Run: headless pygame with SDL's dummy video driver; simulated clock (each Clock.tick advances the game by its frame time, no real sleeping); random seed 0; keys injected as events and as key.get_pressed() state; mouse plan: one left click at the window centre at the start of phase 2, then a move to the lower-right quarter at the start of phase 3.
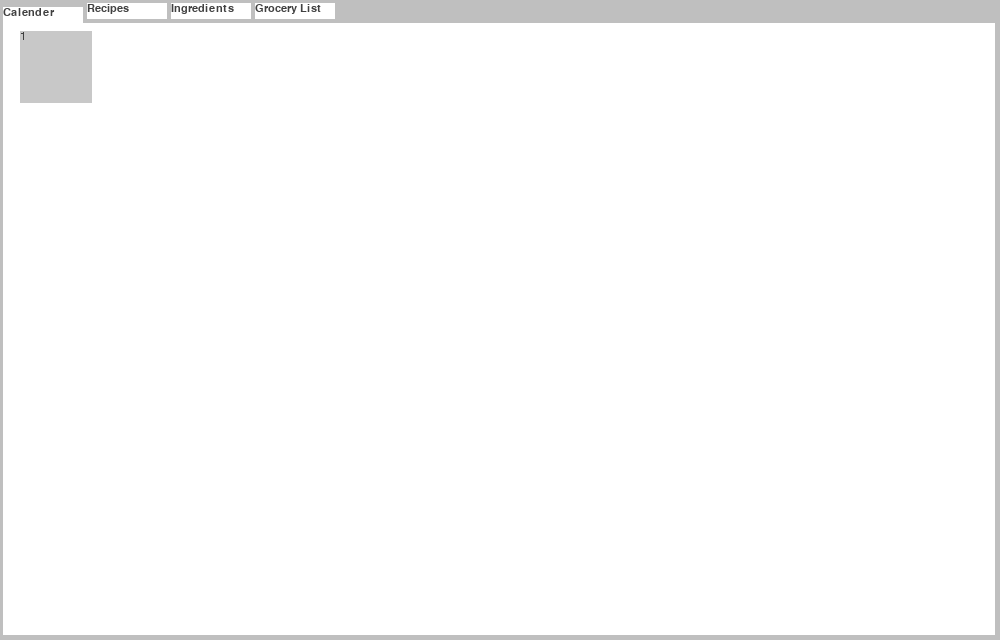
Frame 1 of 4 · flips 1–60 · no input
Frame 2 of 4 · flips 61–180 · clicked the window centre · tapped SPACE, RETURN · held RIGHT (→), D · screen unchanged from frame 1, image omitted
Frame 3 of 4 · flips 181–300 · moved the mouse to the lower-right quarter · held DOWN (↓), S · screen unchanged from frame 2, image omitted
Frame 4 of 4 · flips 301–420 · held LEFT (←), A, UP (↑), W · screen unchanged from frame 3, image omitted

The pygame program that drew these frames:

import pygame, sys, time
from math import *
from pygame.locals import *
from random import randint


pygame.init()
pygame.font.init()

class NRC:
	def __init__(self,date,recipes,expires,shopping):
		self.date = date
		self.recipes = recipes
		self.expires = expires
		self.shopping = shopping

class recipel:
	def __init__(self,name):
		self.name = name

y=[NRC([0,0],[recipel("yeet soup"),recipel("chronos"),recipel("bob")],[],False)]


class ui:
	def __init__(self):
		self.WINDOWWIDTH = 1000
		self.WINDOWHEIGHT = 640
		self.window_Surface = pygame.display.set_mode((self.WINDOWWIDTH, self.WINDOWHEIGHT), 0, 32)
		pygame.display.set_caption('ReciPlanner')



		self.tabs = [pygame.Rect(3,3,80,16),pygame.Rect(87,3,80,16),pygame.Rect(171,3,80,16),pygame.Rect(255,3,80,16)]
		self.tabFont = pygame.font.Font(None, 16)

		self.Recipe_Tab = list_recipe(self)
		self.Calender_Tab = calender(self, y)
		self.Ingredients_Tab = list_ingredients(self)
		self.Groceries_Tab = list_groceries(self)

		self.tab_list = [self.Calender_Tab,self.Recipe_Tab,self.Ingredients_Tab,self.Groceries_Tab]

		self.selected_tab = self.Calender_Tab
		self.tabs[self.selected_tab.number].y += 4
		self.tab_biscuits = self.Calender_Tab.biscuits
		


		self.list_font = pygame.font.Font(None, 24)



		self.colour_theme = colour.LIGHT
		self.colour_theme_shadow = self.shadow(self.colour_theme)

	def run(self):
		#Get und interpret events
		for event in pygame.event.get():
			if event.type == QUIT:
				pygame.font.quit()
				pygame.quit()
				sys.exit()
			if event.type == MOUSEBUTTONDOWN:
				self.tab_select(event)
				self.scroll = scrolltest(event)
				for biscuit in self.tab_biscuits:
					if biscuit.rect.collidepoint(event.pos):
						biscuit.func(self.selected_tab)


		#Check Section

		#Draw to screen
		self.window_Surface.fill(self.colour_theme_shadow)
		self.selected_tab.draw()

		#print to screen
		pygame.display.update()

	def tab_select(self, event):
		for i, j in enumerate(self.tabs):
			if j.collidepoint(event.pos):
				self.tabs[self.selected_tab.number].y = 3
				self.selected_tab = self.tab_list[i]
				self.tabs[self.selected_tab.number].y += 4
				self.tab_biscuits = self.selected_tab.biscuits
				break

	def expired_question(self, list):
		pass

	def draw_tab_labels(self, num):
		pygame.draw.rect(self.window_Surface, self.colour_theme, pygame.Rect(3,23,992,612))
		for i, j in enumerate(["Calender", "Recipes", "Ingredients", "Grocery List"]):
			pygame.draw.rect(self.window_Surface, self.colour_theme, self.tabs[i])
			self.window_Surface.blit(self.tabFont.render(j,True,colour.DARK), self.tabs[i])

	def shadow(self, colour):
		temp = [0,0,0]
		for i in range(0,3):
			temp[i] = ((colour[i]+1) * 3 / 4)-1
		return temp



#			 #
#  CALENDER  #
#			 #
class calender:
	number = 0
	def __init__(self, master, recipe_calender):
		self.master = master
		self.recipe_calender = recipe_calender
		self.day = None
		self.calender_font = pygame.font.Font(None, 16)
		self.update_month_biscuits()

	def update_calender(self, recipe_calender):
		self.recipe_calender = recipe_calender

	def update_month_biscuits(self):
		self.biscuits = []
		day0 = self.recipe_calender[0].date[0]
		for day in self.recipe_calender:
			self.biscuits.append(biscuit(pygame.Rect(20+(88*day.date[0]),31+((day.date[1]+day0)//7)*88,72,72),str(day.date[1]+1),self.biscuit_month_wrapper(day.date[1])))
		self.master.tab_biscuits = self.biscuits

	def update_day_biscuits(self):
		self.biscuits = []
		i=0
		self.biscuits.append(biscuit(pygame.Rect(7,31,64,32),"Back \n yeet", self.biscuit_back_wrapper()))
		for recipe in self.recipe_calender[self.day].recipes:
			self.biscuits.append(biscuit(pygame.Rect(7,71+(i*40),256,32),recipe.name, self.biscuit_day_wrapper(recipe)))
			i+=1
		self.master.tab_biscuits = self.biscuits

	def draw(self):
		self.master.draw_tab_labels(0)
		for biscuit in self.biscuits:
			pygame.draw.rect(self.master.window_Surface, [200,200,200], biscuit.rect)
			self.master.window_Surface.blit(self.calender_font.render(biscuit.text, False, colour.DARK), biscuit.rect)
			

	def biscuit_day_wrapper(self,recipe):
		def func(calender):
			r = veiw_recipe(recipe)
			r.run()
		return func

	def biscuit_month_wrapper(self, number):
		def func(calender):
			calender.day=number
			calender.update_day_biscuits()
		return func

	def biscuit_back_wrapper(self):
		def func(calender):
			calender.day = None
			calender.update_month_biscuits()
		return func




class add_recipes: # add recipes to calender
	pass


#			#
#  RECIPES  #
#			#
class veiw_recipe:
	def __init__(self, recipe): #recipeObj should have all the recipe data in it
		print("works")
		pass
	def run(self):
		pass

class list_recipe:
	number = 1
	biscuits = []
	def __init__(self, master):
		self.master = master
		pass
	def draw(self):
		self.master.draw_tab_labels(0)


#being done by Paola and Noah'
class add_recipe:
	def __init__(self,master):
		pass


#				#
#  INGREDIENTS  #
#				#
class list_ingredients:
	number = 2
	biscuits=[]
	def __init__(self, master):
		self.master = master
		pass
	def draw(self):
		self.master.draw_tab_labels(0)

class add_ingredients:
	def __init__(self, master):
		pass


#
#
#
class list_groceries:
	number = 3
	biscuits=[]
	def __init__(self, master):
		self.master = master
		pass
	def draw(self):
		self.master.draw_tab_labels(0)


#			 #
#  SETTINGS  #
#			 #
class settingsUi:
	def __init__(self, master):
		pass


# DRAW BISCUITS #
class biscuit:
	def __init__(self, rect, text, func):
		self.rect = rect
		self.text = text
		self.func = func
	def draw(self, surface, colour):
		pygame.draw(surface, colour, self.rect)



#  FUNCTIONS FOR SPECIAL THINGS
def scrolltest(event):
	if event.type == MOUSEBUTTONDOWN:
		if event.button == 4:
			return 1
		elif event.button == 5:
			return -1
		else:
			return 0



class colour:
	LIGHT = [255,255,255]
	DARK = [64,64,64]
	GREY = [128,128,128]
	BREAKFAST = [255,255,0] #yellow
	LUNCH = [0, 255, 0] #Green
	DINNER = [0,0,255] #Blue
	SNAKE = [255,0,0] #Red/burgundy/wine




r = ui()
while True:
	r.run()
